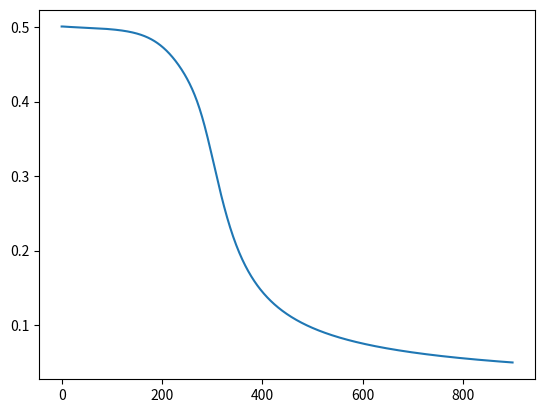

Python code for this plot:
"""
Created By: Nicholas Ruppel
System Biology Exercise Practice
Week 11 Exercise
Neuroal Network
2019/12/12
"""
import numpy as np
import matplotlib.pyplot as plt

#inputData = np.array([[0, 0, 1], [0, 1, 1], [1, 0, 1], [1, 1, 1]])
#referenceOutput = np.array([[0], [0], [1], [1]])

inputData = np.array([[0, 0, 1], [0, 1, 1], [1, 0, 1], [1, 1, 1]])
referenceOutput = [[0], [1], [1], [0]]


def sigmoid(x):

    return 1 / (1 + np.exp(-x))


def sigmoidSlope(x):
    return x * (1 - x)


np.random.seed(42)

weights01 = 2 * np.random.random((3, 4)) - 1
weights02 = 2 * np.random.random((4, 1)) - 1

trainingNumber = 900  #How many times run the program
y = []
for i in range(trainingNumber):

    #take sigmoid and do some math to satisfy the function

    #slopeChangeFactor = 2
    inputLayer = inputData
    hiddenLayer = sigmoid(np.dot(inputLayer, weights01))
    outputPerceptronLayer = sigmoid(np.dot(hiddenLayer, weights02))

    outputError = referenceOutput - outputPerceptronLayer

    outputDelta = outputError * sigmoidSlope(outputPerceptronLayer)
    meanValue = np.mean(np.abs(outputError))
    y.append(meanValue)
    '''if np.round(meanValue, decimals=3) == 0.004:
        print(outputError)
        break'''

    hiddenLayerError = outputDelta.dot(weights02.T)
    hiddenLayerDelta = hiddenLayerError * sigmoidSlope(hiddenLayer)

    weights02 += hiddenLayer.T.dot(outputDelta)
    weights01 += inputData.T.dot(hiddenLayerDelta)

x = [i for i in range(trainingNumber)]

plt.plot(x, y)
plt.show()
print("Output values after " + str(i) + " training itteration: ")
print(np.round(outputPerceptronLayer))
